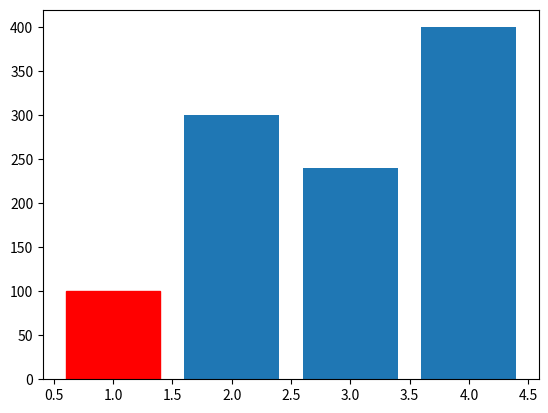

Generate this figure with matplotlib:
# Balkendiagramm mit MathPlot

import matplotlib.pyplot as plt

XAchse = [1,2,3,4]
YAchse = [100,300,240,400]
bars = plt.bar(XAchse, YAchse)
bars[0].set_color('red')
plt.show()